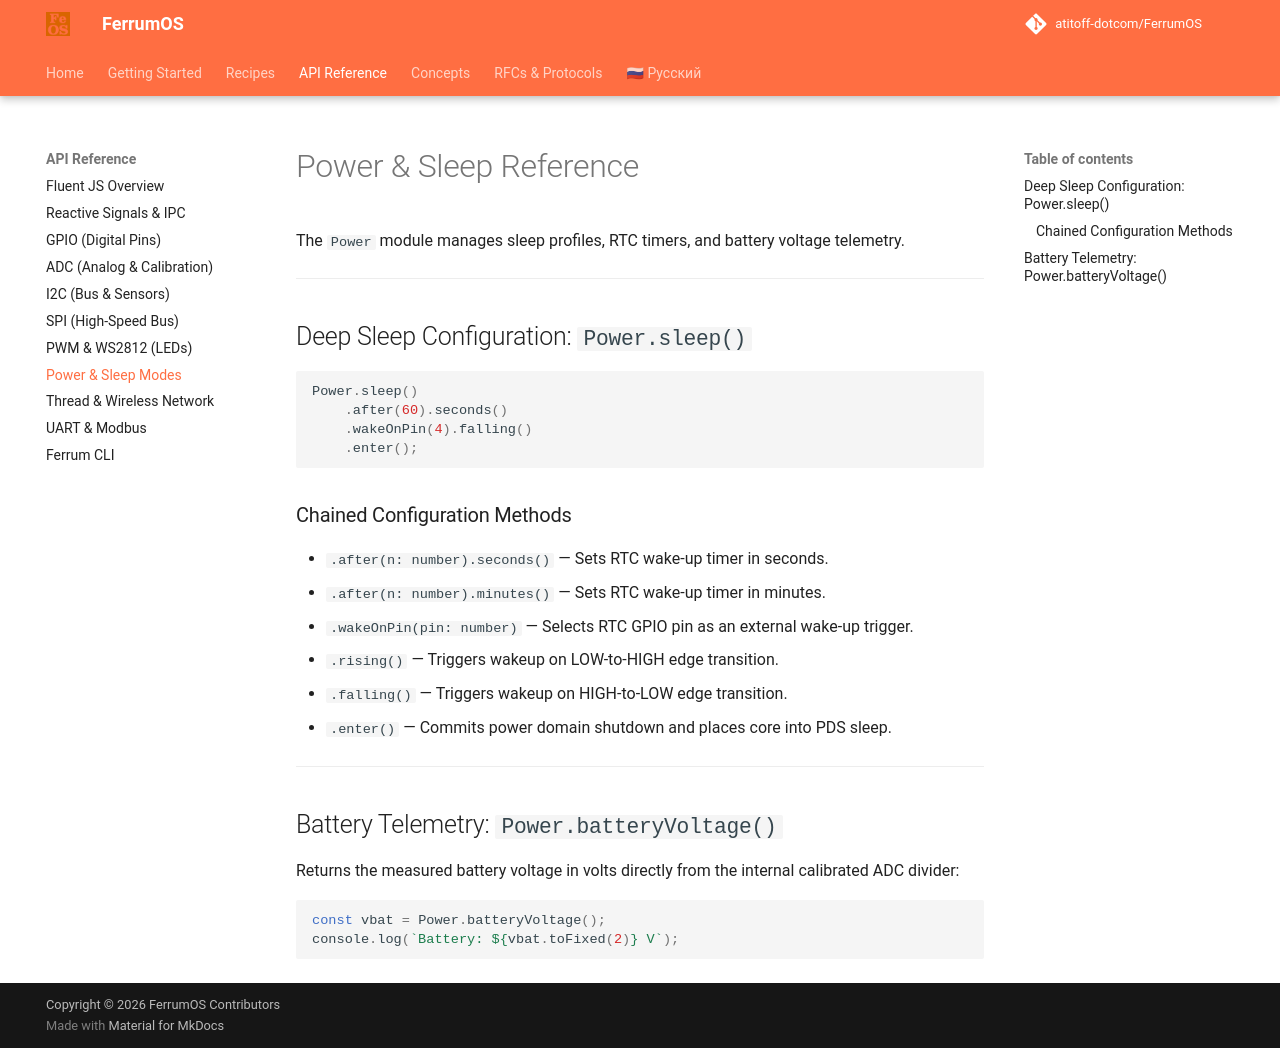

repository: atitoff-dotcom/FerrumOS · page: 3_reference/js_api/power_sleep/index.html · generator: mkdocs

# Power & Sleep Reference

The `Power` module manages sleep profiles, RTC timers, and battery voltage telemetry.

---

## Deep Sleep Configuration: `Power.sleep()`

<!-- snippet: id="power_sleep" category="Питание и сон" title="Глубокий сон (Deep Sleep)" icon="fa-moon" desc="Перевод ядра в PDS-сон с пробуждением по таймеру или пину." badges="['PDS Sleep', 'RTC Timer', 'Wake Pin']" -->
```javascript
Power.sleep()
    .after(60).seconds()
    .wakeOnPin(4).falling()
    .enter();
```

### Chained Configuration Methods
- `.after(n: number).seconds()` — Sets RTC wake-up timer in seconds.
- `.after(n: number).minutes()` — Sets RTC wake-up timer in minutes.
- `.wakeOnPin(pin: number)` — Selects RTC GPIO pin as an external wake-up trigger.
- `.rising()` — Triggers wakeup on LOW-to-HIGH edge transition.
- `.falling()` — Triggers wakeup on HIGH-to-LOW edge transition.
- `.enter()` — Commits power domain shutdown and places core into PDS sleep.

---

## Battery Telemetry: `Power.batteryVoltage()`

Returns the measured battery voltage in volts directly from the internal calibrated ADC divider:

<!-- snippet: id="power_vbat" category="Питание и сон" title="Телеметрия батарейки (VBat)" icon="fa-battery-half" desc="Измерение напряжения аккумулятора через калиброванный встроенный делитель." badges="['VBat', 'Calibrated ADC']" -->
```javascript
const vbat = Power.batteryVoltage();
console.log(`Battery: ${vbat.toFixed(2)} V`);
```
